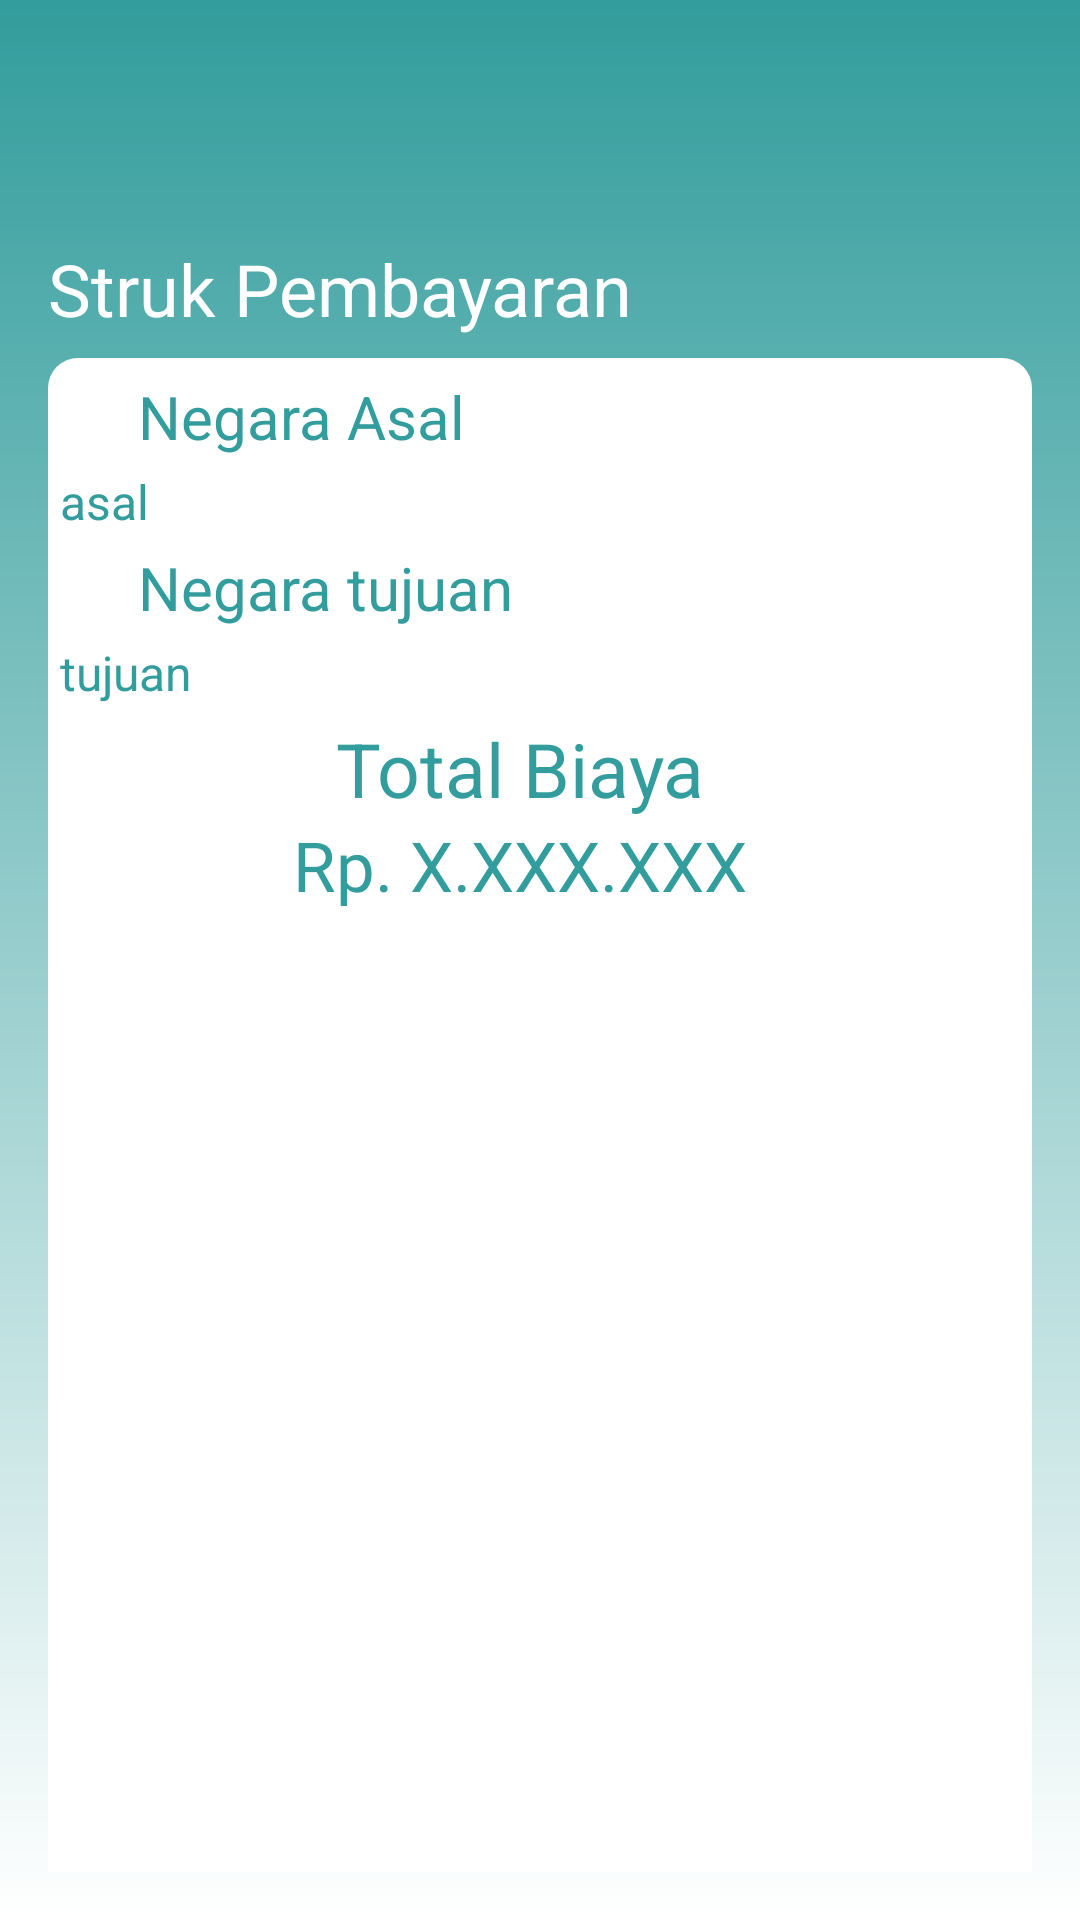

The Android layout XML behind this screen, and the referenced resources:
<!-- AndroidManifest.xml: application theme Theme.LoginApp -->
<!-- res/layout/activity_struk.xml -->
<?xml version="1.0" encoding="utf-8"?>
<RelativeLayout xmlns:android="http://schemas.android.com/apk/res/android"
xmlns:app="http://schemas.android.com/apk/res-auto"
xmlns:tools="http://schemas.android.com/tools"
android:id="@+id/main"
android:layout_width="match_parent"
android:layout_height="match_parent"
android:background="@drawable/home_backgorund"
android:gravity="center"
android:padding="16dp"
tools:context=".MainActivity">

<LinearLayout
    android:layout_width="match_parent"
    android:layout_height="match_parent"
    android:orientation="vertical">

    <ImageView
        android:layout_width="140dp"
        android:layout_height="64dp"
        android:src="@drawable/xporteer" />

    <RelativeLayout
        android:layout_width="match_parent"
        android:layout_height="wrap_content">

        <TextView
            android:layout_width="wrap_content"
            android:layout_height="wrap_content"
            android:layout_marginBottom="7dp"
            android:text="Struk Pembayaran"
            android:textColor="#FFFFFF"
            android:textSize="24sp" />
    </RelativeLayout>

    <LinearLayout
        android:id="@+id/rj6864osy369"
        android:layout_width="match_parent"
        android:layout_height="517dp"
        android:background="@drawable/back"
        android:orientation="vertical"
        android:paddingVertical="6dp"
        android:paddingRight="13dp">

        <LinearLayout
            android:layout_width="match_parent"
            android:layout_height="wrap_content"
            android:orientation="horizontal">

            <ImageView
                android:id="@+id/imageView"
                android:layout_width="30dp"
                android:layout_height="wrap_content"
                app:srcCompat="@drawable/vector" />

            <TextView
                android:layout_width="wrap_content"
                android:layout_height="wrap_content"
                android:text="Negara Asal"
                android:textColor="#329D9C"
                android:textSize="20sp" />

        </LinearLayout>

        <TextView
            android:id="@+id/negaraasal"
            android:layout_width="match_parent"
            android:layout_height="30dp"
            android:hint="asal"
            android:inputType="text"
            android:padding="4dp"
            android:textColor="#329D9C"
            android:textColorHint="#329D9C"
            android:textSize="16sp"></TextView>

        <LinearLayout
            android:layout_width="match_parent"
            android:layout_height="wrap_content"
            android:orientation="horizontal">

            <ImageView
                android:layout_width="30dp"
                android:layout_height="wrap_content"
                app:srcCompat="@drawable/vector" />

            <TextView
                android:layout_width="wrap_content"
                android:layout_height="wrap_content"
                android:text="Negara tujuan"
                android:textColor="#329D9C"
                android:textSize="20sp" />
        </LinearLayout>

        <ImageView
            android:id="@+id/imageView2"
            android:layout_width="match_parent"
            android:layout_height="wrap_content"
            app:srcCompat="@drawable/polygon_3" />

        <TextView
            android:id="@+id/negaratujuan"
            android:layout_width="match_parent"
            android:layout_height="30dp"
            android:hint="tujuan"
            android:inputType="text"
            android:padding="4dp"
            android:textColor="#329D9C"
            android:textColorHint="#329D9C"
            android:textSize="16sp">

        </TextView>

        <TextView
            android:layout_width="wrap_content"
            android:layout_height="wrap_content"
            android:text="Total Biaya"
            android:layout_gravity="center"
            android:textColor="#329D9C"
            android:textSize="25sp" />

        <TextView
            android:id="@+id/angka"
            android:layout_width="wrap_content"
            android:layout_height="wrap_content"
            android:text="Rp. X.XXX.XXX"
            android:layout_gravity="center"
            android:textColor="#329D9C"
            android:textSize="23sp" />

    </LinearLayout>

    <LinearLayout
        android:layout_width="match_parent"
        android:layout_height="match_parent"
        android:orientation="horizontal">

        <LinearLayout
            android:layout_width="match_parent"
            android:layout_height="match_parent"
            android:orientation="horizontal">

            <Button
                android:id="@+id/back_btn"
                android:layout_width="7dp"
                android:layout_height="wrap_content"
                android:layout_marginEnd="145dp"
                android:layout_weight="1"
                android:text="Kembali"
                android:backgroundTint="#329D9C" />

            <Button
                android:id="@+id/confirm_btn"
                android:layout_width="7dp"
                android:layout_height="wrap_content"
                android:layout_weight="1"
                android:backgroundTint="#329D9C"
                android:text="Konfirmasi" />

        </LinearLayout>
    </LinearLayout>


</LinearLayout>


</RelativeLayout>
<!-- resources referenced by this layout -->
<resources>
  <!-- drawable back (drawable) -->
  <?xml version="1.0" encoding="utf-8"?>
  <shape xmlns:android="http://schemas.android.com/apk/res/android">
      <solid android:color="#ffffff"/>
      <size
          android:width="200dp"
          android:height="200dp"/> 
      <corners android:radius="10dp"/> 
  </shape>
  <!-- drawable home_backgorund (drawable) -->
  <?xml version="1.0" encoding="utf-8"?>
  <shape xmlns:android="http://schemas.android.com/apk/res/android">
  
      <gradient android:type="linear" android:angle="100"
          android:startColor="#329D9C" android:endColor="#ffffff"/>
  </shape>
  <!-- drawable vector: png bitmap (drawable, 646 bytes) -->
</resources>
